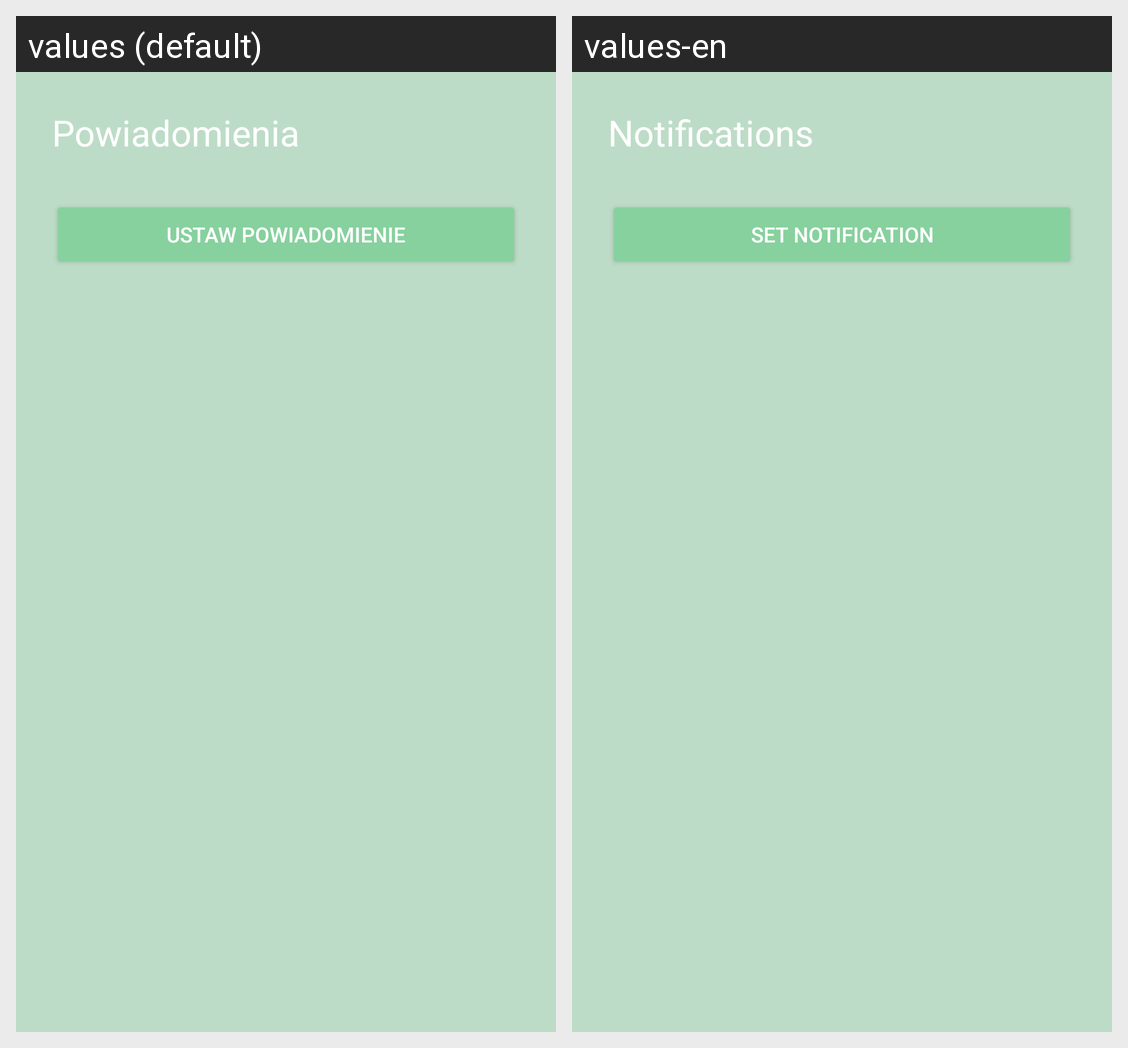

The same Android screen rendered under two of its app's locales, left to right. List the strings drawn on it with the default value and each locale's translation.
Android screen res/layout/fragment_notifications.xml rendered under 2 locales, left to right: values (default), values-en. Device: Nexus 5 (rendered at 1080×1920; each locale shown at half size, 540×960, under a caption strip naming it); theme Theme.AndroidPlanowanieWycieczek.
Strings drawn on this screen, with the default value and each locale's value (text and hints the layout hard-codes, and strings that could not be matched under every locale, appear in the picture but are not listed):

powiadmienia2
  values: Powiadomienia
  values-en: Notifications

ustaw_powiadomienie
  values: Ustaw powiadomienie
  values-en: Set notification
